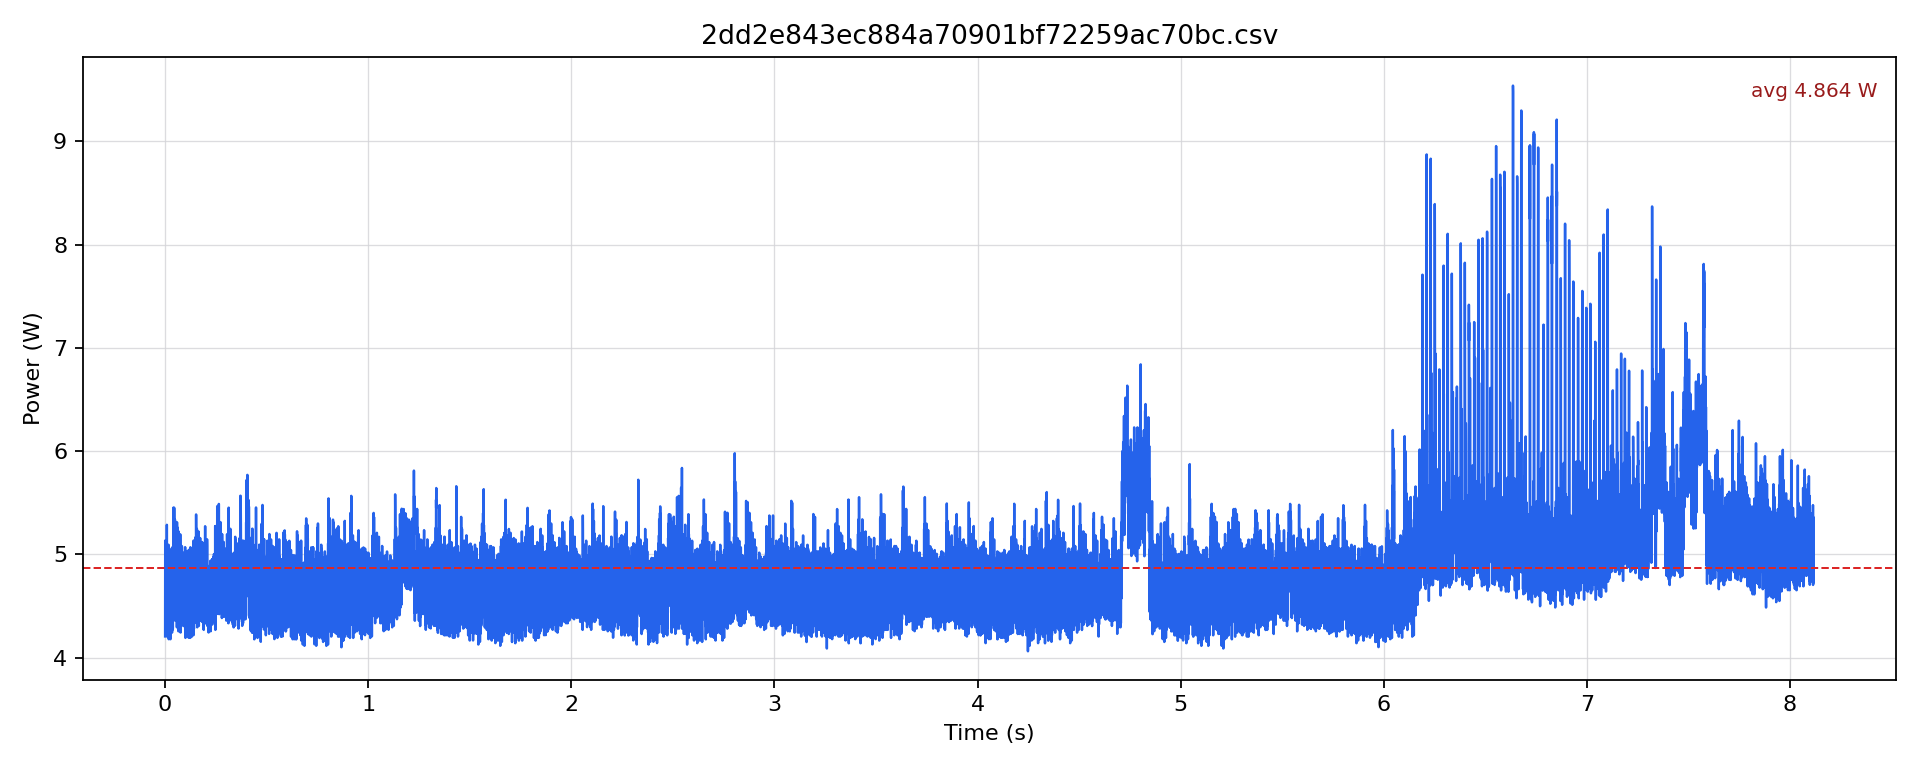

The data file committed next to this chart (first rows):
timestamp [us], current [mA], voltage [mV], power [W]
0.0, 343.1, 12255, 4.205
500.0, 419, 12252, 5.134
1000, 381.1, 12251, 4.668
1500, 385.3, 12251, 4.72
2000, 350.5, 12251, 4.294
2500, 405.3, 12249, 4.965
3000, 377.9, 12252, 4.63
3500, 377.9, 12249, 4.629
4000, 351.6, 12248, 4.306
4500, 393.7, 12247, 4.822
5000, 393.7, 12246, 4.822
5500, 374.7, 12248, 4.59
6000, 352.6, 12251, 4.319
6500, 401.1, 12249, 4.913
7000, 385.3, 12249, 4.72
7500, 374.8, 12251, 4.591
8000, 345.2, 12251, 4.23
8500, 431.7, 12246, 5.286
9000, 377.9, 12248, 4.629
9500, 379, 12250, 4.642
10000, 343.1, 12253, 4.204
10500, 407.4, 12249, 4.99
11000, 377.9, 12251, 4.629
11500, 371.6, 12250, 4.552
12000, 350.5, 12250, 4.294
12500, 399, 12252, 4.888
13000, 377.9, 12251, 4.63
13500, 371.6, 12252, 4.552
14000, 352.6, 12252, 4.32
14500, 400, 12251, 4.901
15000, 383.2, 12251, 4.694
15500, 391.6, 12250, 4.797
16000, 361, 12249, 4.422
16500, 415.8, 12247, 5.093
17000, 379, 12250, 4.642
17500, 382.1, 12250, 4.681
18000, 341, 12251, 4.178
18500, 402.1, 12248, 4.925
19000, 380, 12248, 4.654
19500, 370.5, 12249, 4.539
20000, 347.3, 12251, 4.255
20500, 395.8, 12250, 4.849
21000, 374.7, 12247, 4.589
21500, 366.3, 12247, 4.486
22000, 348.4, 12250, 4.268
22500, 393.7, 12249, 4.823
23000, 380, 12250, 4.655
23500, 368.4, 12250, 4.513
24000, 343.1, 12251, 4.204
24500, 411.6, 12249, 5.042
25000, 380, 12246, 4.654
25500, 381.1, 12249, 4.668
26000, 341, 12250, 4.177
26500, 409.5, 12247, 5.015
27000, 374.7, 12248, 4.59
27500, 369.5, 12248, 4.525
28000, 348.4, 12248, 4.267
28500, 397.9, 12247, 4.874
29000, 377.9, 12249, 4.629
29500, 373.7, 12249, 4.577
... 16,173 more rows
